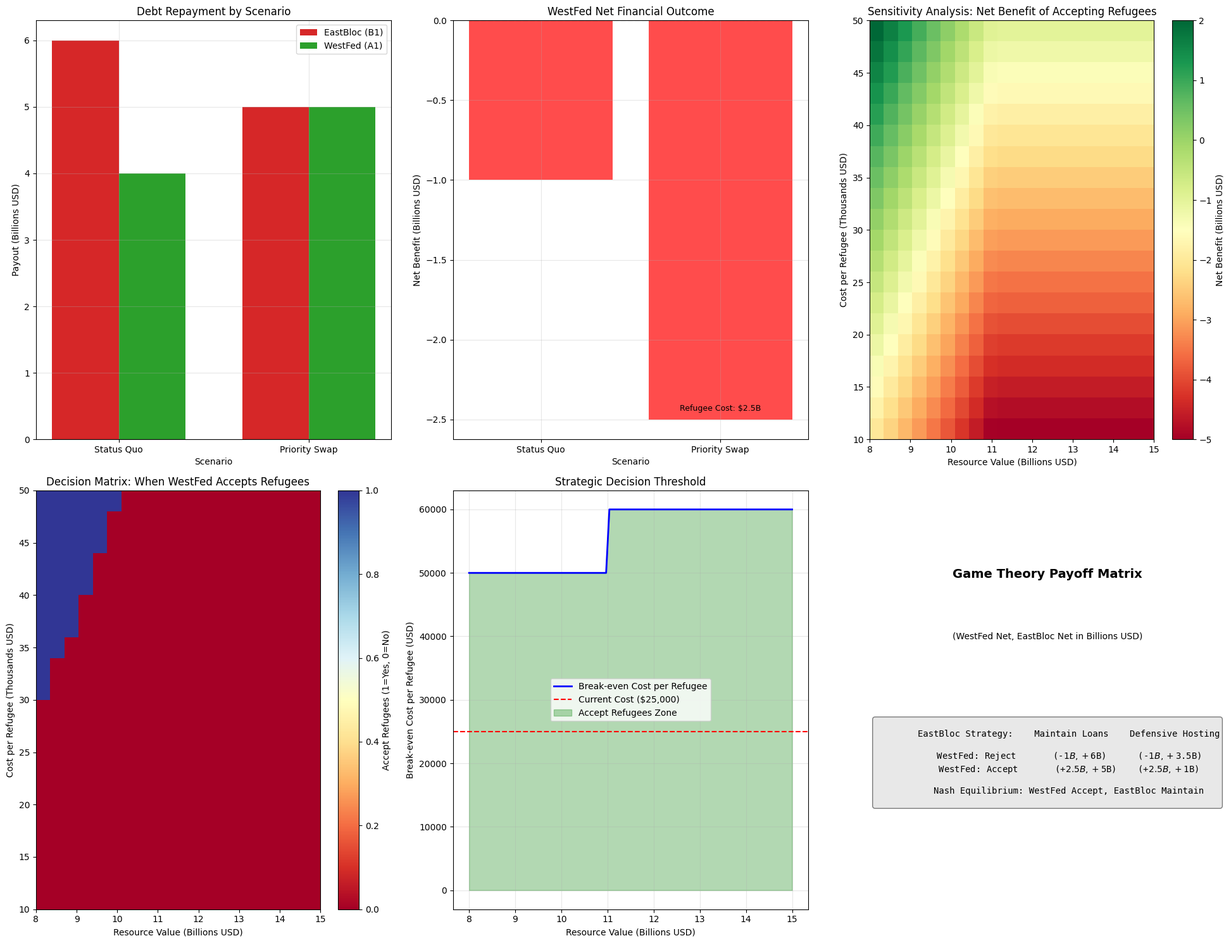

The script that saved this image:
#!/usr/bin/env python3
"""
Humanitarian Gambit Simulation
A Game Theory Model of the "Priority Swap" Mechanism

This simulation models the strategic interactions between countries
when humanitarian burden-sharing affects debt priority structures.
"""

import numpy as np
import matplotlib.pyplot as plt
import seaborn as sns
from dataclasses import dataclass
from typing import List, Tuple, Dict
import pandas as pd

@dataclass
class Country:
    """Represents a country in the humanitarian gambit scenario"""
    name: str
    debt_amount: float
    priority: int
    refugee_capacity: float = 0
    humanitarian_cost_per_refugee: float = 25000

@dataclass
class GameState:
    """Represents the current state of the game"""
    resource_value: float
    refugee_population: int
    countries: List[Country]
    court_active: bool = True

class HumanitarianGambitSimulation:
    """Main simulation class for the humanitarian gambit game theory model"""
    
    def __init__(self):
        self.results = []
        self.scenarios = []
        
    def create_base_scenario(self) -> GameState:
        """Create the base Lithium Gambit scenario"""
        countries = [
            Country("EastBloc (B1)", 6_000_000_000, 1),  # Senior creditor
            Country("WestFed (A1)", 5_000_000_000, 2),   # Junior creditor
        ]
        
        return GameState(
            resource_value=10_000_000_000,  # $10B Lithium reserves
            refugee_population=100_000,
            countries=countries
        )
    
    def calculate_payouts_status_quo(self, state: GameState) -> Dict[str, float]:
        """Calculate payouts under traditional debt priority"""
        payouts = {}
        remaining_value = state.resource_value
        
        # Sort by priority (lower number = higher priority)
        sorted_countries = sorted(state.countries, key=lambda c: c.priority)
        
        for country in sorted_countries:
            payout = min(country.debt_amount, remaining_value)
            payouts[country.name] = payout
            remaining_value -= payout
            
        return payouts
    
    def calculate_payouts_priority_swap(self, state: GameState, accepting_country: str) -> Dict[str, float]:
        """Calculate payouts when a country accepts refugees and gains priority"""
        payouts = {}
        remaining_value = state.resource_value
        
        # Find the accepting country and calculate refugee costs
        refugee_cost = 0
        accepting_debt = 0
        
        for country in state.countries:
            if country.name == accepting_country:
                refugee_cost = state.refugee_population * country.humanitarian_cost_per_refugee
                accepting_debt = country.debt_amount
                break
        
        # Accepting country gets first priority
        payouts[accepting_country] = min(accepting_debt, remaining_value)
        remaining_value -= payouts[accepting_country]
        
        # Other countries get remaining value by original priority
        other_countries = [c for c in state.countries if c.name != accepting_country]
        other_countries.sort(key=lambda c: c.priority)
        
        for country in other_countries:
            payout = min(country.debt_amount, remaining_value)
            payouts[country.name] = payout
            remaining_value -= payout
        
        # Subtract refugee costs from accepting country's net gain
        payouts[f"{accepting_country}_net"] = payouts[accepting_country] - refugee_cost
        payouts[f"{accepting_country}_refugee_cost"] = refugee_cost
        
        return payouts
    
    def run_scenario_analysis(self) -> pd.DataFrame:
        """Run comprehensive scenario analysis"""
        base_state = self.create_base_scenario()
        
        scenarios = []
        
        # Scenario 1: Status Quo
        status_quo_payouts = self.calculate_payouts_status_quo(base_state)
        scenarios.append({
            'Scenario': 'Status Quo',
            'EastBloc_Payout': status_quo_payouts.get('EastBloc (B1)', 0),
            'WestFed_Payout': status_quo_payouts.get('WestFed (A1)', 0),
            'WestFed_Net': status_quo_payouts.get('WestFed (A1)', 0) - 5_000_000_000,
            'Refugee_Cost': 0,
            'WestFed_Decision': 'Reject Refugees'
        })
        
        # Scenario 2: Priority Swap (WestFed accepts refugees)
        priority_swap_payouts = self.calculate_payouts_priority_swap(base_state, 'WestFed (A1)')
        scenarios.append({
            'Scenario': 'Priority Swap',
            'EastBloc_Payout': priority_swap_payouts.get('EastBloc (B1)', 0),
            'WestFed_Payout': priority_swap_payouts.get('WestFed (A1)', 0),
            'WestFed_Net': priority_swap_payouts.get('WestFed (A1)_net', 0) - 5_000_000_000,
            'Refugee_Cost': priority_swap_payouts.get('WestFed (A1)_refugee_cost', 0),
            'WestFed_Decision': 'Accept Refugees'
        })
        
        return pd.DataFrame(scenarios)
    
    def sensitivity_analysis(self) -> pd.DataFrame:
        """Analyze sensitivity to refugee costs and resource values"""
        base_state = self.create_base_scenario()
        
        refugee_costs = np.linspace(10000, 50000, 20)  # Cost per refugee
        resource_values = np.linspace(8_000_000_000, 15_000_000_000, 20)  # Resource value
        
        results = []
        
        for refugee_cost in refugee_costs:
            for resource_value in resource_values:
                # Update state
                test_state = GameState(
                    resource_value=resource_value,
                    refugee_population=base_state.refugee_population,
                    countries=[
                        Country("EastBloc (B1)", 6_000_000_000, 1),
                        Country("WestFed (A1)", 5_000_000_000, 2, 
                               humanitarian_cost_per_refugee=refugee_cost)
                    ]
                )
                
                # Calculate outcomes
                status_quo = self.calculate_payouts_status_quo(test_state)
                priority_swap = self.calculate_payouts_priority_swap(test_state, 'WestFed (A1)')
                
                # Status quo net: what WestFed gets minus what they're owed
                westfed_status_quo_net = status_quo.get('WestFed (A1)', 0) - 5_000_000_000
                
                # Priority swap net: payout minus refugee cost minus what they're owed
                westfed_priority_swap_payout = priority_swap.get('WestFed (A1)', 0)
                westfed_refugee_cost = priority_swap.get('WestFed (A1)_refugee_cost', 0)
                westfed_priority_swap_net = westfed_priority_swap_payout - westfed_refugee_cost - 5_000_000_000
                
                results.append({
                    'Refugee_Cost_Per_Person': refugee_cost,
                    'Resource_Value': resource_value,
                    'WestFed_Prefers_Refugees': westfed_priority_swap_net > westfed_status_quo_net,
                    'Status_Quo_Net': westfed_status_quo_net,
                    'Priority_Swap_Net': westfed_priority_swap_net,
                    'Net_Benefit_of_Accepting': westfed_priority_swap_net - westfed_status_quo_net
                })
        
        return pd.DataFrame(results)
    
    def create_visualizations(self):
        """Create comprehensive visualizations of the simulation results"""
        
        # Set up the plotting style
        plt.style.use('default')
        sns.set_palette("husl")
        fig = plt.figure(figsize=(20, 15))
        
        # 1. Scenario Comparison
        ax1 = plt.subplot(2, 3, 1)
        scenario_df = self.run_scenario_analysis()
        
        scenarios = scenario_df['Scenario']
        eastbloc_payouts = scenario_df['EastBloc_Payout'] / 1e9
        westfed_payouts = scenario_df['WestFed_Payout'] / 1e9
        
        x = np.arange(len(scenarios))
        width = 0.35
        
        ax1.bar(x - width/2, eastbloc_payouts, width, label='EastBloc (B1)', color='#d62728')
        ax1.bar(x + width/2, westfed_payouts, width, label='WestFed (A1)', color='#2ca02c')
        
        ax1.set_xlabel('Scenario')
        ax1.set_ylabel('Payout (Billions USD)')
        ax1.set_title('Debt Repayment by Scenario')
        ax1.set_xticks(x)
        ax1.set_xticklabels(scenarios)
        ax1.legend()
        ax1.grid(True, alpha=0.3)
        
        # 2. Net Benefit Analysis
        ax2 = plt.subplot(2, 3, 2)
        westfed_net = scenario_df['WestFed_Net'] / 1e9
        refugee_costs = scenario_df['Refugee_Cost'] / 1e9
        
        colors = ['red' if x < 0 else 'green' for x in westfed_net]
        bars = ax2.bar(scenarios, westfed_net, color=colors, alpha=0.7)
        
        # Add refugee cost annotation
        for i, (bar, cost) in enumerate(zip(bars, refugee_costs)):
            if cost > 0:
                ax2.annotate(f'Refugee Cost: ${cost:.1f}B', 
                           xy=(bar.get_x() + bar.get_width()/2, bar.get_height()),
                           xytext=(0, 10), textcoords='offset points',
                           ha='center', fontsize=9)
        
        ax2.set_xlabel('Scenario')
        ax2.set_ylabel('Net Benefit (Billions USD)')
        ax2.set_title('WestFed Net Financial Outcome')
        ax2.axhline(y=0, color='black', linestyle='--', alpha=0.5)
        ax2.grid(True, alpha=0.3)
        
        # 3. Sensitivity Heatmap
        ax3 = plt.subplot(2, 3, 3)
        sensitivity_df = self.sensitivity_analysis()
        
        # Create pivot table for heatmap
        pivot_data = sensitivity_df.pivot_table(
            values='Net_Benefit_of_Accepting',
            index='Refugee_Cost_Per_Person',
            columns='Resource_Value'
        )
        
        im = ax3.imshow(pivot_data.values / 1e9, cmap='RdYlGn', aspect='auto', 
                       extent=[pivot_data.columns.min()/1e9, pivot_data.columns.max()/1e9,
                              pivot_data.index.min()/1000, pivot_data.index.max()/1000])
        ax3.set_title('Sensitivity Analysis: Net Benefit of Accepting Refugees')
        ax3.set_xlabel('Resource Value (Billions USD)')
        ax3.set_ylabel('Cost per Refugee (Thousands USD)')
        
        # Add colorbar
        cbar = plt.colorbar(im, ax=ax3)
        cbar.set_label('Net Benefit (Billions USD)')
        
        # 4. Decision Boundary
        ax4 = plt.subplot(2, 3, 4)
        decision_data = sensitivity_df.pivot_table(
            values='WestFed_Prefers_Refugees',
            index='Refugee_Cost_Per_Person',
            columns='Resource_Value'
        )
        
        im2 = ax4.imshow(decision_data.values, cmap='RdYlBu', aspect='auto',
                        extent=[decision_data.columns.min()/1e9, decision_data.columns.max()/1e9,
                               decision_data.index.min()/1000, decision_data.index.max()/1000])
        ax4.set_title('Decision Matrix: When WestFed Accepts Refugees')
        ax4.set_xlabel('Resource Value (Billions USD)')
        ax4.set_ylabel('Cost per Refugee (Thousands USD)')
        
        # Add colorbar
        cbar2 = plt.colorbar(im2, ax=ax4)
        cbar2.set_label('Accept Refugees (1=Yes, 0=No)')
        
        # 5. Strategic Implications
        ax5 = plt.subplot(2, 3, 5)
        
        # Calculate key thresholds
        base_refugee_cost = 25000
        base_resource_value = 10e9
        
        resource_range = np.linspace(8e9, 15e9, 100)
        break_even_costs = []
        
        for rv in resource_range:
            # At break-even: Priority swap net = Status quo net
            # Priority swap: min(5B, rv) - refugee_cost - 5B = Status quo: min(5B, rv-6B) - 5B
            if rv <= 11e9:  # WestFed gets nothing in status quo
                break_even_cost = min(5e9, rv)  # Can afford up to full repayment
            else:
                break_even_cost = 6e9  # Difference between getting 5B vs getting rv-6B
            
            break_even_costs.append(break_even_cost / 100000)  # Per refugee for 100k refugees
        
        ax5.plot(resource_range / 1e9, break_even_costs, 'b-', linewidth=2, 
                label='Break-even Cost per Refugee')
        ax5.axhline(y=base_refugee_cost, color='red', linestyle='--', 
                   label=f'Current Cost (${base_refugee_cost:,})')
        ax5.fill_between(resource_range / 1e9, 0, break_even_costs, 
                        alpha=0.3, color='green', label='Accept Refugees Zone')
        
        ax5.set_xlabel('Resource Value (Billions USD)')
        ax5.set_ylabel('Break-even Cost per Refugee (USD)')
        ax5.set_title('Strategic Decision Threshold')
        ax5.legend()
        ax5.grid(True, alpha=0.3)
        
        # 6. Game Theory Payoff Matrix
        ax6 = plt.subplot(2, 3, 6)
        ax6.axis('off')
        
        # Create a simple text-based payoff matrix
        ax6.text(0.5, 0.8, 'Game Theory Payoff Matrix', 
                ha='center', va='center', fontsize=14, fontweight='bold',
                transform=ax6.transAxes)
        
        ax6.text(0.5, 0.65, '(WestFed Net, EastBloc Net in Billions USD)', 
                ha='center', va='center', fontsize=10,
                transform=ax6.transAxes)
        
        # Matrix content
        matrix_text = """
        EastBloc Strategy:    Maintain Loans    Defensive Hosting
        
        WestFed: Reject       (-$1B, +$6B)      (-$1B, +$3.5B)
        WestFed: Accept       (+$2.5B, +$5B)    (+$2.5B, +$1B)
        
        Nash Equilibrium: WestFed Accept, EastBloc Maintain
        """
        
        ax6.text(0.5, 0.35, matrix_text, 
                ha='center', va='center', fontsize=10, fontfamily='monospace',
                transform=ax6.transAxes,
                bbox=dict(boxstyle="round,pad=0.3", facecolor='lightgray', alpha=0.5))
        
        plt.tight_layout()
        plt.savefig('simulation_results.png', 
                   dpi=300, bbox_inches='tight')
        plt.show()
        
        return fig

def main():
    """Run the complete humanitarian gambit simulation"""
    print("🎯 Humanitarian Gambit Simulation Starting...")
    print("=" * 60)
    
    sim = HumanitarianGambitSimulation()
    
    # Run scenario analysis
    print("\n📊 Running Scenario Analysis...")
    scenario_results = sim.run_scenario_analysis()
    print(scenario_results.to_string(index=False))
    
    # Run sensitivity analysis
    print("\n🔍 Running Sensitivity Analysis...")
    sensitivity_results = sim.sensitivity_analysis()
    
    # Key insights
    print(f"\n🎲 Key Strategic Insights:")
    print(f"   • Total scenarios analyzed: {len(sensitivity_results)}")
    
    accept_percentage = (sensitivity_results['WestFed_Prefers_Refugees'].sum() / 
                        len(sensitivity_results) * 100)
    print(f"   • WestFed prefers accepting refugees in {accept_percentage:.1f}% of scenarios")
    
    max_benefit = sensitivity_results['Net_Benefit_of_Accepting'].max() / 1e9
    print(f"   • Maximum benefit from priority swap: ${max_benefit:.2f}B")
    
    # Create visualizations
    print("\n📈 Generating Visualizations...")
    fig = sim.create_visualizations()
    
    print("\n✅ Simulation Complete!")
    print("📁 Results saved to: simulation_results.png")
    
    return scenario_results, sensitivity_results

if __name__ == "__main__":
    main()
